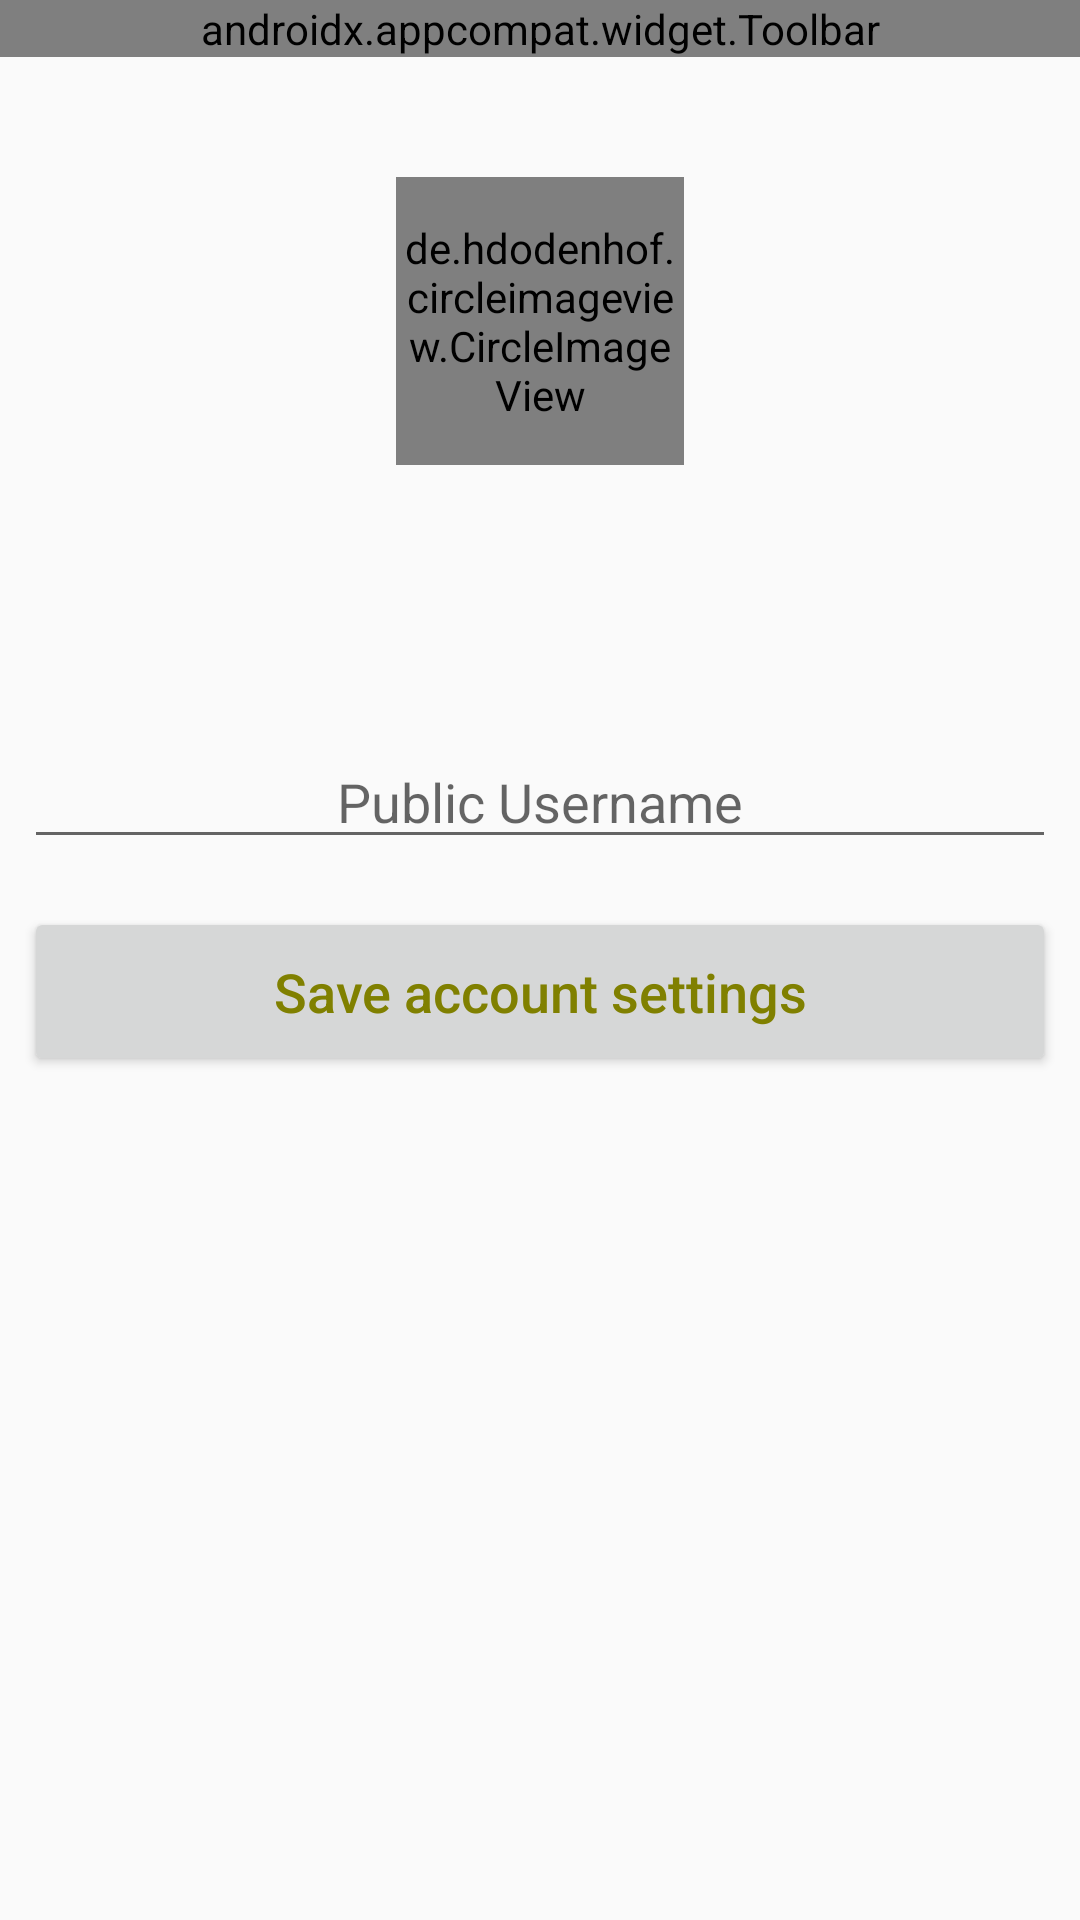

This screen was rendered from an Android layout file. Write that file and the resources it references.
<!-- AndroidManifest.xml: application theme AppTheme -->
<!-- res/layout/activity_setup.xml -->
<?xml version="1.0" encoding="utf-8"?>
    <android.support.constraint.ConstraintLayout
        xmlns:android="http://schemas.android.com/apk/res/android"
        xmlns:app="http://schemas.android.com/apk/res-auto"
        xmlns:tools="http://schemas.android.com/tools"
        android:id="@+id/setupcontsraint"
        android:layout_width="match_parent"
        android:layout_height="match_parent"
        tools:context=".AccountSetupActivity">

        <android.support.v7.widget.Toolbar
            android:id="@+id/setupToolbar"
            android:layout_width="match_parent"
            android:layout_height="wrap_content"
            android:layout_alignParentStart="true"
            android:layout_alignParentLeft="true"
            android:layout_alignParentTop="true"
            android:layout_alignParentEnd="true"
            android:layout_alignParentRight="true"
            android:background="@color/colorPrimary"
            android:theme="@style/MyTheme"
            android:visibility="visible"
            app:layout_constraintEnd_toEndOf="parent"
            app:layout_constraintStart_toStartOf="parent"
            app:layout_constraintTop_toTopOf="parent"
            app:title="@string/setup_title"
            app:titleTextColor="@color/common_google_signin_btn_text_dark_default">

        </android.support.v7.widget.Toolbar>


        <de.hdodenhof.circleimageview.CircleImageView xmlns:app="http://schemas.android.com/apk/res-auto"
            android:id="@+id/civprofileimg"
            android:layout_width="96dp"
            android:layout_height="96dp"
            android:layout_alignParentTop="false"
            android:layout_alignParentEnd="false"
            android:layout_alignParentRight="false"
            android:layout_centerHorizontal="true"
            android:layout_marginStart="8dp"
            android:layout_marginLeft="8dp"
            android:layout_marginTop="24dp"
            android:layout_marginEnd="8dp"
            android:layout_marginRight="8dp"
            android:foregroundGravity="center"
            android:src="@drawable/profileimg"
            app:civ_border_color="#FF000000"
            app:civ_border_width="2dp"
            app:layout_constraintEnd_toEndOf="parent"
            app:layout_constraintStart_toStartOf="parent"
            app:layout_constraintTop_toBottomOf="@+id/setupProgress" />

        <EditText
            android:id="@+id/edtsetupuid"
            android:layout_width="match_parent"
            android:layout_height="wrap_content"
            android:layout_alignBottom="@+id/civprofileimg"
            android:layout_marginStart="8dp"
            android:layout_marginLeft="8dp"
            android:layout_marginTop="90dp"
            android:layout_marginEnd="8dp"
            android:layout_marginRight="8dp"
            android:ems="10"
            android:gravity="center"
            android:hint="@string/setUp_Uid"
            android:inputType="textPersonName"
            android:textSize="18sp"
            app:layout_constraintEnd_toEndOf="parent"
            app:layout_constraintStart_toStartOf="parent"
            app:layout_constraintTop_toBottomOf="@+id/civprofileimg" />

        <Button
            android:id="@+id/setupBtn"
            android:layout_width="match_parent"
            android:layout_height="wrap_content"
            android:layout_alignParentBottom="true"
            android:layout_marginStart="8dp"
            android:layout_marginLeft="8dp"
            android:layout_marginTop="16dp"
            android:layout_marginEnd="8dp"
            android:layout_marginRight="8dp"
            android:clickable="true"
            android:focusable="true"
            android:padding="16dp"
            android:text="@string/setupBtnSave"
            android:textAllCaps="false"
            android:textColor="@color/title"
            android:textSize="18sp"
            app:layout_constraintEnd_toEndOf="parent"
            app:layout_constraintStart_toStartOf="parent"
            app:layout_constraintTop_toBottomOf="@+id/edtsetupuid" />

        <ProgressBar
            android:id="@+id/setupProgress"
            style="?android:attr/progressBarStyleHorizontal"
            android:layout_width="0dp"
            android:layout_height="wrap_content"
            android:layout_below="@+id/setupToolbar"
            android:indeterminate="true"
            android:visibility="invisible"
            app:layout_constraintEnd_toEndOf="parent"
            app:layout_constraintStart_toStartOf="parent"
            app:layout_constraintTop_toBottomOf="@+id/setupToolbar" />

    </android.support.constraint.ConstraintLayout>
<!-- resources referenced by this layout -->
<resources>
  <color name="colorPrimary">#008577</color>
  <color name="title">#808000</color>
  <string name="setUp_Uid">Public Username</string>
  <string name="setupBtnSave">Save account settings</string>
  <string name="setup_title">Account Settings</string>
  <style name="MyTheme" parent="@style/ThemeOverlay.AppCompat.ActionBar">
          <item name="colorControlNormal">@color/white</item>
      </style>
  <style name="AppTheme" parent="Theme.AppCompat.Light.NoActionBar">
          
          <item name="colorPrimary">@color/colorPrimary</item>
          <item name="colorPrimaryDark">@color/colorPrimaryDark</item>
          <item name="colorAccent">@color/colorAccent</item>
      </style>
  <color name="white">#ffffff</color>
  <color name="colorPrimaryDark">#00574b</color>
  <color name="colorAccent">#3ed81b</color>
</resources>
